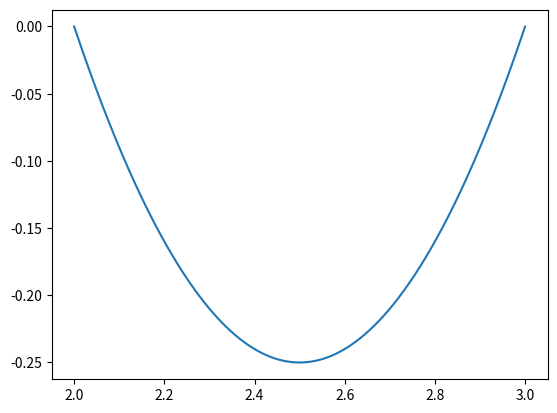

Here is the Python script that generated this plot:
import math
import matplotlib.pyplot as plt


def func(a, b, c):

    dsc = pow(b, 2) - (4 * a * c)

    if dsc > 0:
        rt_one = (-b + math.sqrt(dsc)) / (2 * a)
        rt_two = (-b - math.sqrt(dsc)) / (2 * a)

        print(f"Delta is equal to {dsc}")
        print(f"First root is {rt_one} and second root is {rt_two}")

        if rt_one < rt_two:
            x = rt_one
            y = rt_two

        else:
            x = rt_two
            y = rt_one

        roots_one = []
        roots_two = []

        while x < y:
            base = float(a * pow(x, 2) + b * x + c)

            roots_one.append(x)
            roots_two.append(base)
            x += 0.0001

        print(f"Image from roots {roots_one[0]} to {roots_one[-1]} correspond from {roots_two[0]} to {roots_two[-1]}")
        plt.plot(roots_one, roots_two)
        plt.show()

    elif dsc == 0:
        rt_one = (-b + math.sqrt(dsc)) / (2 * a)
        rt_two = (-b - math.sqrt(dsc)) / (2 * a)

        print(f"Delta is equal to {dsc}")
        print(f"First root {rt_one} is equal to second root {rt_two}")

        x = -10

        roots_one = []
        roots_two = []

        while x < 10:
            base = float(a * pow(x, 2) + 2 * x + c)

            roots_one.append(base)
            roots_two.append(x)
            x += 0.0001

        #print(f"Image from roots {roots_one[0]} to {roots_one[-1]} correspond from {roots_two[0]} to {roots_two[-1]}")
        plt.plot(roots_one, roots_two)
        plt.show()

    else:
        print(f"Delta is equal to {dsc}")
        print("Function has no real roots.")


a = 1
b = -5
c = 6

func(a, b, c)
